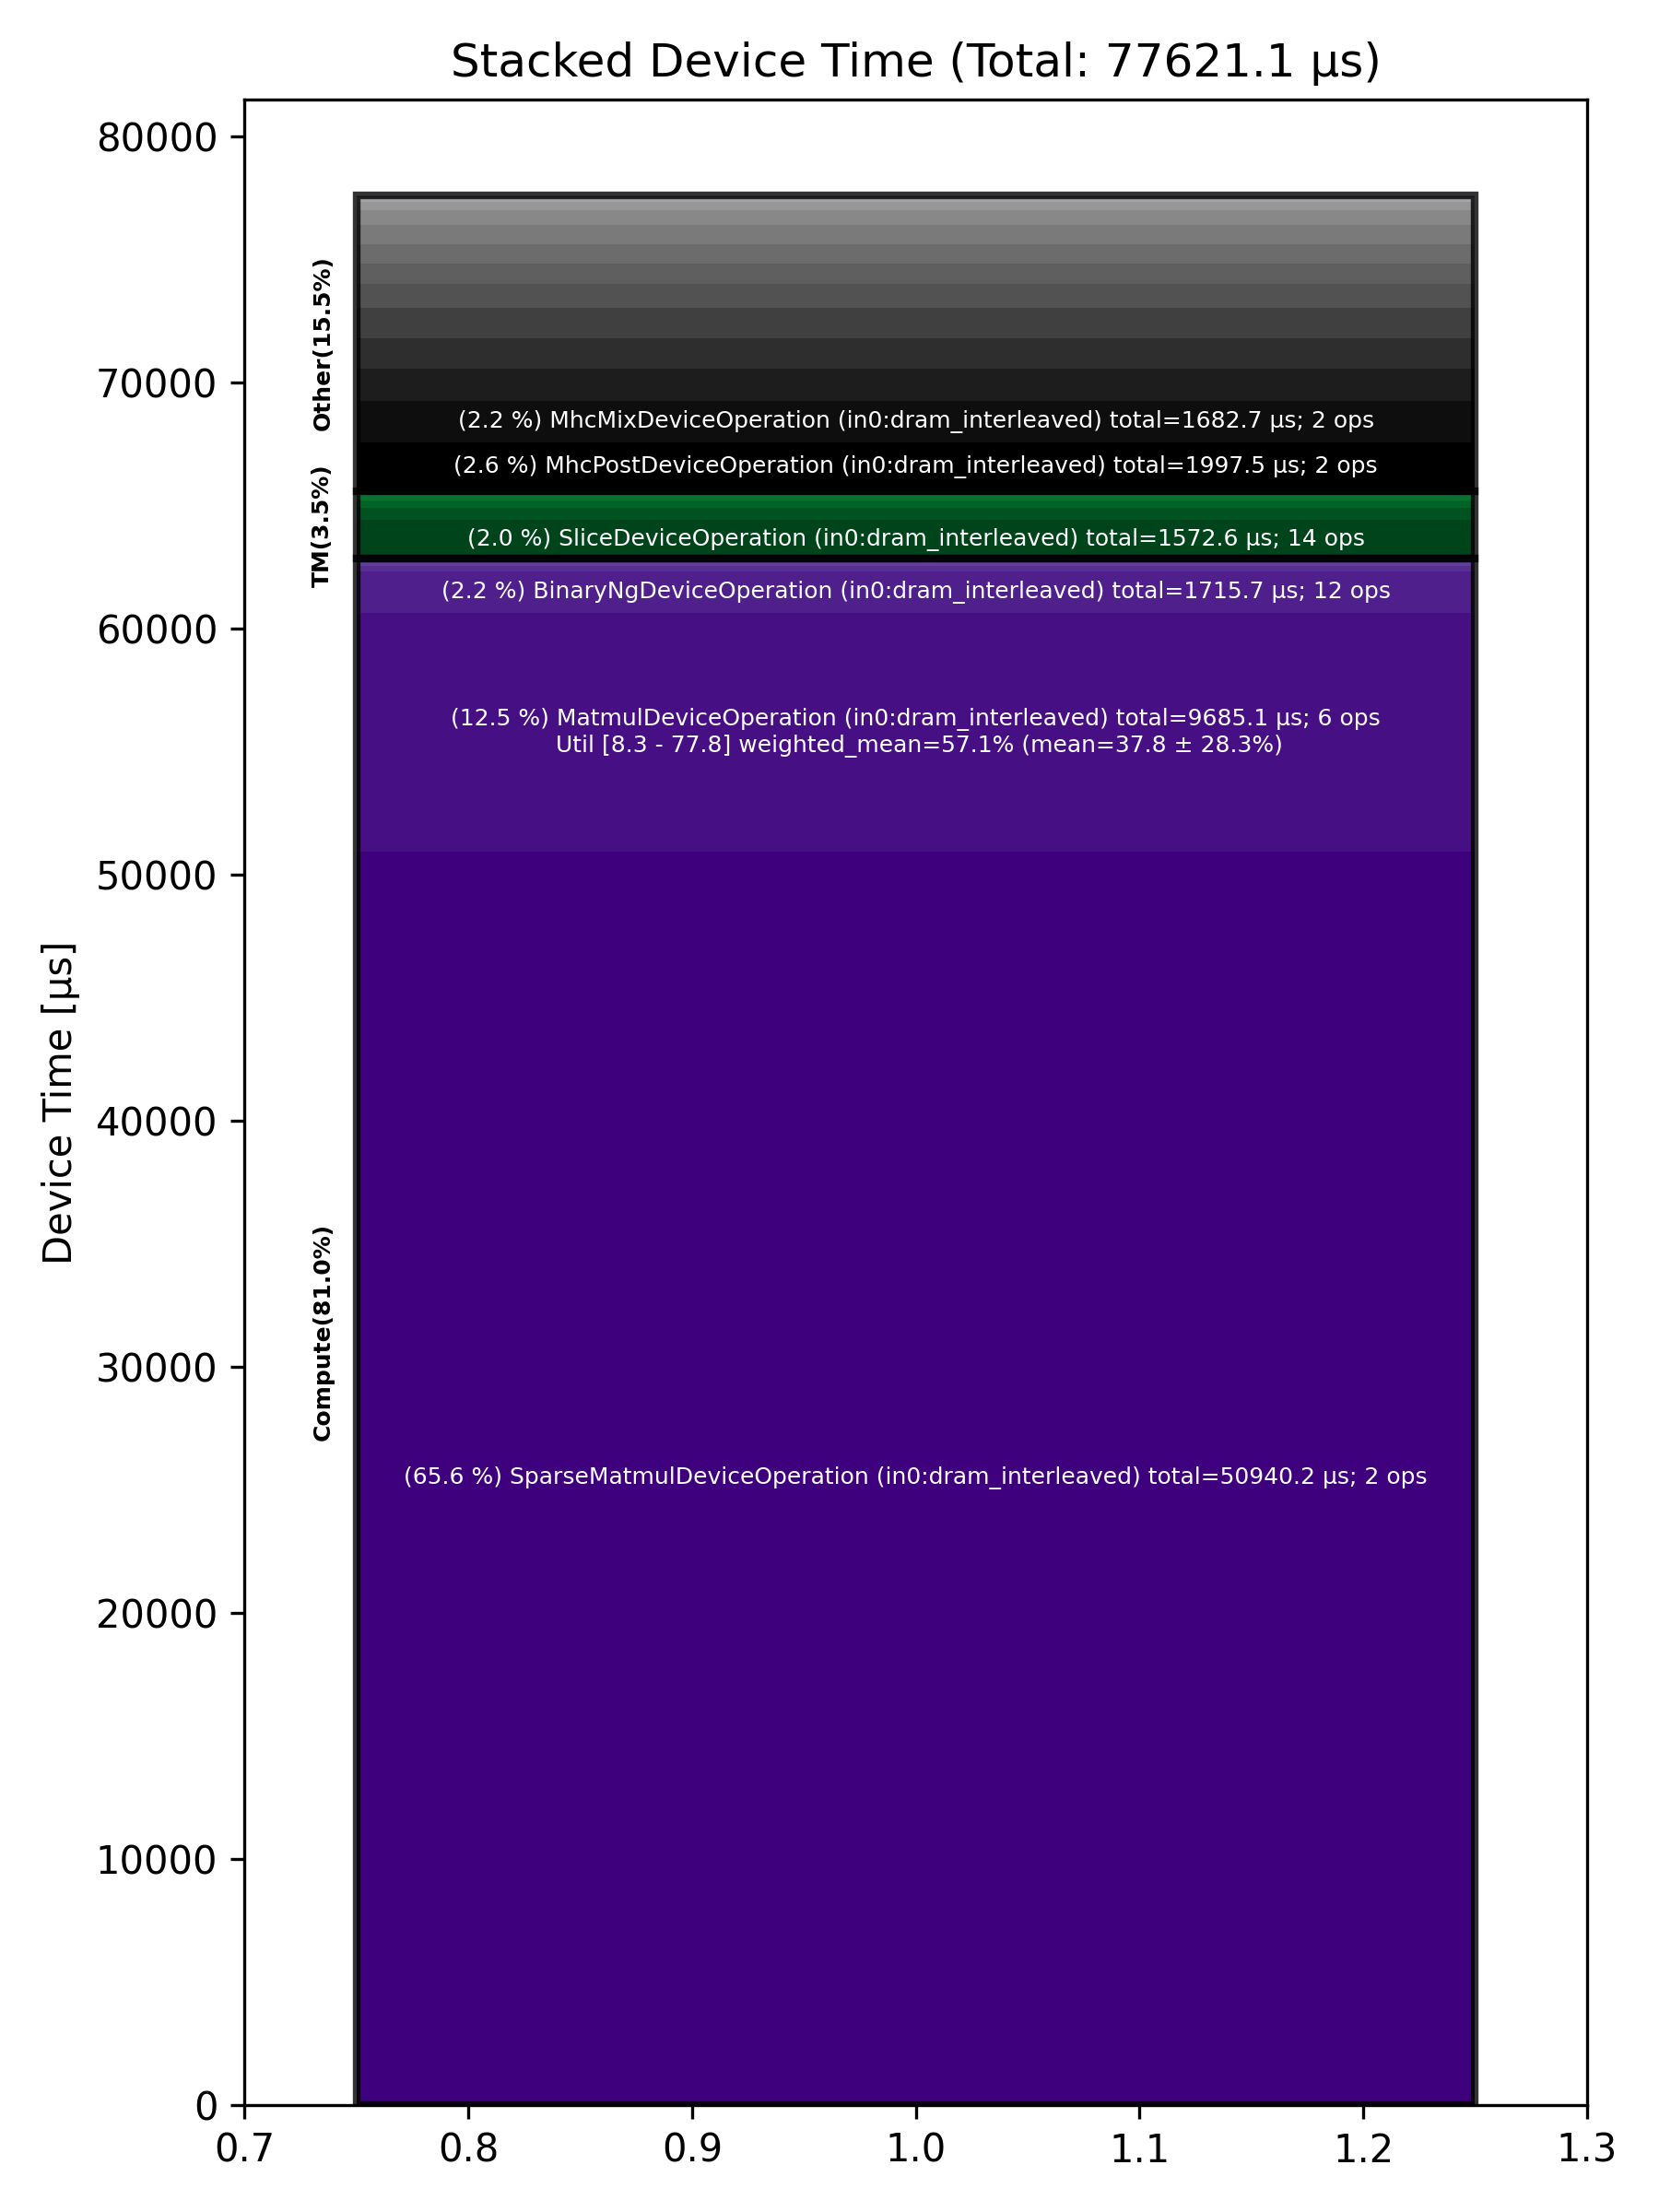

Source data for this figure (header and first rows):
Total % [%], Op Code, Device Time Sum [μs], Op Count, Op Category, Min FLOPs [%], Max FLOPs [%], Mean FLOPs [%], Std FLOPs [%], Weighted Mean FLOPs [%]
65.63, SparseMatmulDeviceOperation (in0:dram_in…, 50940, 2, Compute, , , , , 
12.48, MatmulDeviceOperation (in0:dram_interlea…, 9685, 6, Compute, 8.35, 77.78, 37.83, 28.26, 57.10
2.57, MhcPostDeviceOperation (in0:dram_interle…, 1998, 2, Other, , , , , 
2.21, BinaryNgDeviceOperation (in0:dram_interl…, 1716, 12, Compute, , , , , 
2.17, MhcMixDeviceOperation (in0:dram_interlea…, 1683, 2, Other, , , , , 
2.03, SliceDeviceOperation (in0:dram_interleav…, 1573, 14, TM, , , , , 
1.68, PrepareChunkRecurrenceOperation (in0:dra…, 1305, 1, Other, , , , , 
1.62, MoeGatherRowsDeviceOperation (in0:dram_i…, 1254, 1, Other, , , , , 
1.57, MoeSortedDispatchDeviceOperation (in0:dr…, 1220, 1, Other, , , , , 
1.28, UntilizeCodegenDeviceOperation (in0:dram…, 996.7, 2, Other, , , , , 
1.04, QkvCausalConv1dSiluOperation (in0:dram_i…, 807.2, 1, Other, , , , , 
1.03, MhcPreDeviceOperation (in0:dram_interlea…, 800.6, 2, Other, , , , , 
1.02, RecurrentChunkScanOperation (in0:dram_in…, 790.5, 1, Other, , , , , 
0.75, MoeGatherAddRowsDeviceOperation (in0:dra…, 579.7, 1, Other, , , , , 
0.63, UntilizeDeviceOperation (in0:dram_interl…, 490.9, 1, TM, , , , , 
0.46, SigmoidGatedRmsNormOperation (in0:dram_i…, 353.6, 1, Other, , , , , 
0.39, TransposeDeviceOperation (in0:dram_inter…, 302.5, 4, TM, , , , , 
0.28, LayerNormDeviceOperation (in0:dram_inter…, 217.3, 2, Compute, , , , , 
0.26, TypecastDeviceOperation (in0:dram_interl…, 202.5, 6, TM, , , , , 
0.25, MhcSplitSinkhornDeviceOperation (in0:dra…, 193.4, 2, Other, , , , , 
0.22, ReduceDeviceOperation (in0:dram_interlea…, 174.1, 5, Compute, , , , , 
0.13, UnaryDeviceOperation (in0:dram_interleav…, 99.72, 3, Compute, , , , , 
0.09, TilizeWithValPaddingDeviceOperation (in0…, 67.83, 2, TM, , , , , 
0.05, ReshapeViewDeviceOperation (in0:dram_int…, 40.29, 2, TM, , , , , 
0.05, GatherDeviceOperation (in0:dram_interlea…, 37.36, 1, Other, , , , , 
0.05, TopKDeviceOperation (in0:dram_interleave…, 35.87, 1, Other, , , , , 
0.03, UntilizeWithUnpaddingDeviceOperation (in…, 24.92, 1, TM, , , , , 
0.02, FillPadDeviceOperation (in0:dram_interle…, 15.35, 2, TM, , , , , 
0.01, EmbeddingsDeviceOperation (in0:dram_inte…, 7.65, 2, Compute, , , , , 
0.01, ConcatDeviceOperation (in0:dram_interlea…, 7.39, 1, TM, , , , , 
0.00, ChronologicalSelectionsOperation (in0:dr…, 2.45, 1, Other, , , , , 
